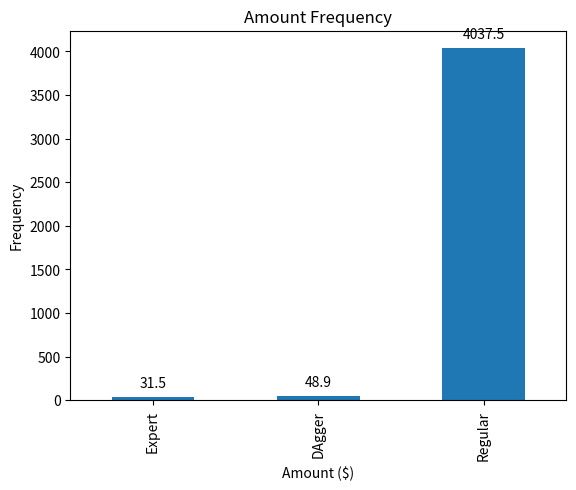

Recreate this plot in Python.
import matplotlib.pyplot as plt
import numpy as np
import pandas as pd
#Averaged over 10 runs

#Expert Policy
e_returns = [10681.977439808608, 10684.058806093002, 10662.046016328366, 10630.068107251342, 10711.78551448152,
             10685.222856832534, 10720.310180859393, 10670.263209758907, 10672.30618495687, 10751.445999804253, 
             10669.486179009813, 10691.27757164101, 10683.975483083837, 10702.98855677533, 10725.537928790623, 
             10647.03211067541, 10728.600380752481, 10711.139887459247, 10716.559488611483, 10713.90938754227, 
             10751.18616769406, 10692.565754978927, 10677.258871448324, 10680.279248777793, 10630.995925367442]
e_mean = 10691.691090351314
e_std = 31.45473030855253

#Regular Policy
r_returns = [10500.410892326676, 4270.5607988287975, 9399.584489380371, 839.8194546027222, 10527.81698393371, 
            391.1945642666502, 1419.2515775028169, 10569.846513667224, 10599.69840059753, 6318.383947339268, 
            3453.025106526041, 4947.753171279084, 2942.5777591360447, 10474.104790572199, 10432.810490616648, 
            10645.350262278296, 9115.539483890085, 1417.6515567863632, 10575.180247376404, 10486.377120439352, 
            3141.712169817681, 2601.8722089847142, 10453.30588154209, 2497.529052726244, 338.9759031674222]
r_mean = 6334.413313103378
r_std = 4037.501046550905

#Dagger Policy
d_returns = [10676.754776987436, 10654.731779936332, 10721.995014733453, 10716.626302259205, 10693.668150622354, 
            10663.160179151275, 10725.854070690499, 10692.370993527007, 10612.604647565415, 10752.66984988682, 
            10631.351589723428, 10752.932786007852, 10672.022198984572, 10685.082008038264, 10710.379528530275, 
            10758.335368122607, 10696.62074086837, 10667.322888877301, 10751.482504927502, 10622.06966859705, 
            10610.955318553932, 10738.860765657768, 10740.548563421513, 10581.552940984964, 10688.037923229691]
d_mean = 10688.719622395394
d_std = 48.905618047443674

rollouts =[i for i in range(25)]



#plt.plot(rollouts, e_returns, 'b.', label='Expert Policy',alpha=0.5)
#expert = plt.axhline(y=e_mean, color='b',alpha=0.5)

#plt.plot(rollouts, d_returns, 'g-', label='DAgger Policy',alpha=0.5)
#dagger = plt.axhline(y=d_mean, color='g',alpha=0.5)

#plt.plot(rollouts, r_returns, 'y*', label='Regular Policy',alpha=0.5)
#regular = plt.axhline(y=r_mean, color='y',alpha=0.5)

#plt.legend(loc=3)
plt.xlabel('Rollout No.')
plt.ylabel('Policy Reward')
plt.title('Policy Performance based on Rewards')


#Second Graph
frequencies = [e_std,d_std,r_std]

# In my original code I create a series and run on that,
# so for consistency I create a series from the list.
freq_series = pd.Series(frequencies)

x_labels = ['Expert', 'DAgger', 'Regular']

# Plot the figure.
ax = freq_series.plot(kind='bar')
ax.set_title('Amount Frequency')
ax.set_xlabel('Amount ($)')
ax.set_ylabel('Frequency')
ax.set_xticklabels(x_labels)

def add_value_labels(ax, spacing=5):
    """Add labels to the end of each bar in a bar chart.

    Arguments:
        ax (matplotlib.axes.Axes): The matplotlib object containing the axes
            of the plot to annotate.
        spacing (int): The distance between the labels and the bars.
    """

    # For each bar: Place a label
    for rect in ax.patches:
        # Get X and Y placement of label from rect.
        y_value = rect.get_height()
        x_value = rect.get_x() + rect.get_width() / 2

        # Number of points between bar and label. Change to your liking.
        space = spacing
        # Vertical alignment for positive values
        va = 'bottom'

        # If value of bar is negative: Place label below bar
        if y_value < 0:
            # Invert space to place label below
            space *= -1
            # Vertically align label at top
            va = 'top'

        # Use Y value as label and format number with one decimal place
        label = "{:.1f}".format(y_value)

        # Create annotation
        ax.annotate(
            label,                      # Use `label` as label
            (x_value, y_value),         # Place label at end of the bar
            xytext=(0, space),          # Vertically shift label by `space`
            textcoords="offset points", # Interpret `xytext` as offset in points
            ha='center',                # Horizontally center label
            va=va)                      # Vertically align label differently for
                                        # positive and negative values.


# Call the function above. All the magic happens there.
add_value_labels(ax)
plt.show()